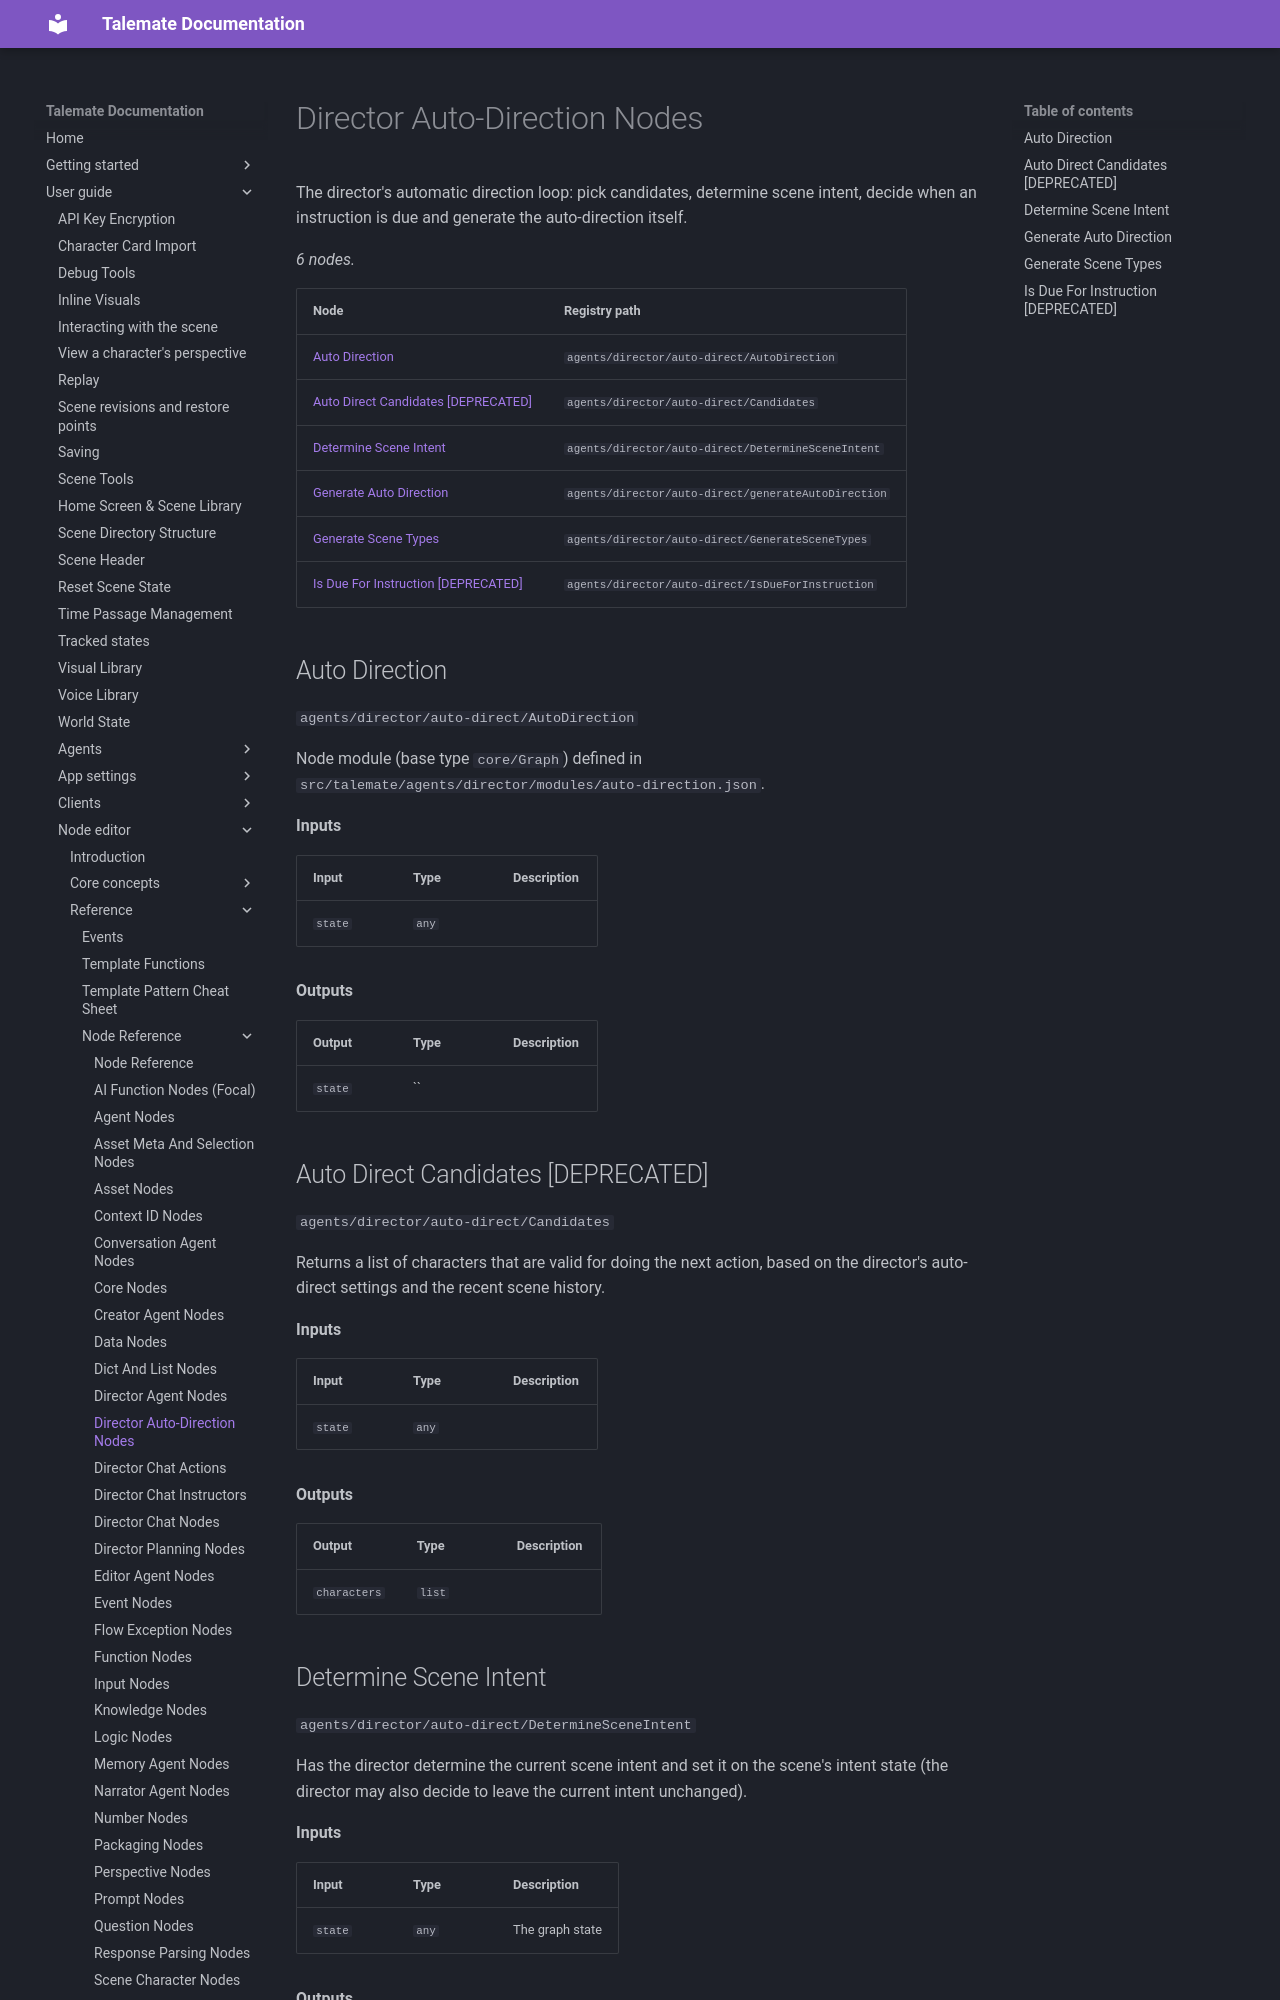

repository: vegu-ai/talemate · page: user-guide/node-editor/reference/nodes/agents-director-auto/index.html · generator: mkdocs

# Director Auto-Direction Nodes

The director's automatic direction loop: pick candidates, determine scene intent, decide when an instruction is due and generate the auto-direction itself.

<!-- glossary:generated - everything below this line is generated by `python -m talemate.game.engine.nodes.tools glossary --write` - do not edit -->


_6 nodes._

| Node | Registry path |
| --- | --- |
| [Auto Direction](#auto-direction) | `agents/director/auto-direct/AutoDirection` |
| [Auto Direct Candidates [DEPRECATED]](#auto-direct-candidates-deprecated) | `agents/director/auto-direct/Candidates` |
| [Determine Scene Intent](#determine-scene-intent) | `agents/director/auto-direct/DetermineSceneIntent` |
| [Generate Auto Direction](#generate-auto-direction) | `agents/director/auto-direct/generateAutoDirection` |
| [Generate Scene Types](#generate-scene-types) | `agents/director/auto-direct/GenerateSceneTypes` |
| [Is Due For Instruction [DEPRECATED]](#is-due-for-instruction-deprecated) | `agents/director/auto-direct/IsDueForInstruction` |

## Auto Direction

`agents/director/auto-direct/AutoDirection`

Node module (base type `core/Graph`) defined in `src/talemate/agents/director/modules/auto-direction.json`.

**Inputs**

| Input | Type | Description |
| --- | --- | --- |
| `state` | `any` |  |

**Outputs**

| Output | Type | Description |
| --- | --- | --- |
| `state` | `` |  |

## Auto Direct Candidates [DEPRECATED]

`agents/director/auto-direct/Candidates`

Returns a list of characters that are valid for doing the
next action, based on the director's auto-direct settings and
the recent scene history.

**Inputs**

| Input | Type | Description |
| --- | --- | --- |
| `state` | `any` |  |

**Outputs**

| Output | Type | Description |
| --- | --- | --- |
| `characters` | `list` |  |
